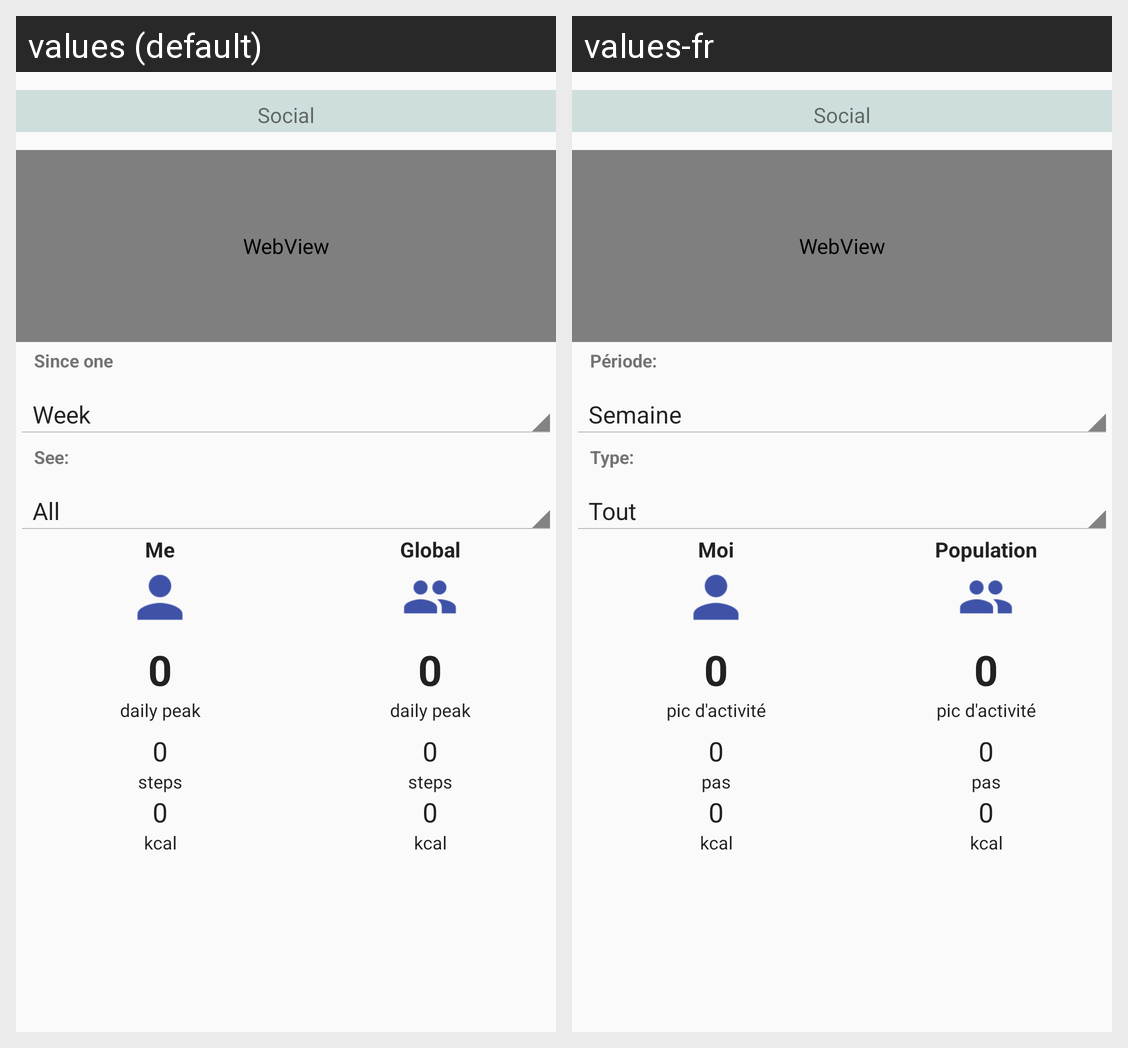

This grid shows one Android layout under two languages. Give, for every string resource on the screen, its name, the default text and each shown locale's text.
Android screen res/layout/content_main_social.xml rendered under 2 locales, left to right: values (default), values-fr. Device: Nexus 5 (rendered at 1080×1920; each locale shown at half size, 540×960, under a caption strip naming it); theme AppTheme.
Strings drawn on this screen, with the default value and each locale's value (text and hints the layout hard-codes, and strings that could not be matched under every locale, appear in the picture but are not listed):

tperiod
  values: Since one
  values-fr: Période:

tkind
  values: See:
  values-fr: Type:

me
  values: Me
  values-fr: Moi

avg_users
  values: Global
  values-fr: Population

dailypeak
  values: daily peak
  values-fr: pic d'activité

steps
  values: steps
  values-fr: pas
